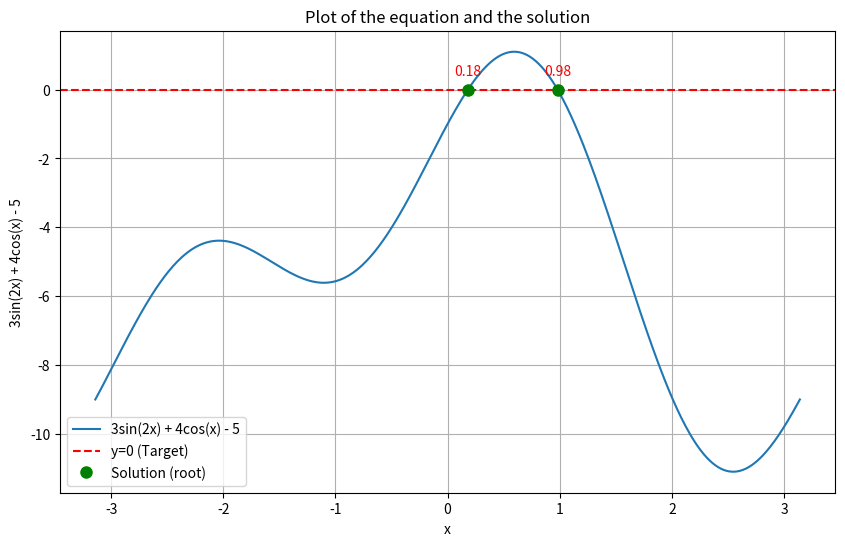

The matplotlib source for this figure:
import numpy as np
import matplotlib.pyplot as plt

# Define the function that we want to find the root for:
# 3sin(2x) + 4cos(x) = 5  =&gt;  3sin(2x) + 4cos(x) - 5 = 0
def equation_to_solve(x):
    return 3 * np.sin(2*x) + 4 * np.cos(x) - 5

x = np.linspace(-np.pi, np.pi, 500) # Range for plotting (0 to 2pi for trigonometric functions)
y = equation_to_solve(x)
# Find indices where the sign of y changes.
# This means consecutive points where y values have opposite signs.
sign_changes = np.where(np.diff(np.sign(y)))[0]

# List to hold the crossing points (x values where y=0)
crossings = []

# For each sign change, perform a linear interpolation to find the crossing x-coordinate.
for i in sign_changes:
    x0, y0 = x[i], y[i]
    x1, y1 = x[i + 1], y[i+1]
    # Linear interpolation formula to find x where y = 0:
    # x_cross = x0 - y0 * (x1 - x0) / (y1 - y0)
    x_cross = x0 - y0 * (x1 - x0) / (y1 - y0)
    crossings.append(x_cross)

# Plotting the equation and the solution
if len(crossings) > 0:
    plt.figure(figsize=(10, 6))
    # Show the solutions on the plot
    for sol in crossings:
        plt.annotate(f'{sol:.2f}', xy=(sol, 0), xytext=(0, 10),
            textcoords='offset points', ha='center', color='red')
    # Plot the function
    plt.plot(x, y, label='3sin(2x) + 4cos(x) - 5')
    plt.axhline(0, color='r', linestyle='--', label='y=0 (Target)') # Mark y=0
    # Mark the solutions as green o points
    plt.plot(crossings, np.zeros_like(crossings), 'go', markersize=8, label='Solution (root)')
    plt.xlabel('x')
    plt.ylabel('3sin(2x) + 4cos(x) - 5')
    plt.title('Plot of the equation and the solution')
    plt.legend()
    plt.grid(True)
    plt.show()
else:
    print("Plotting not possible as no solution was found.")
